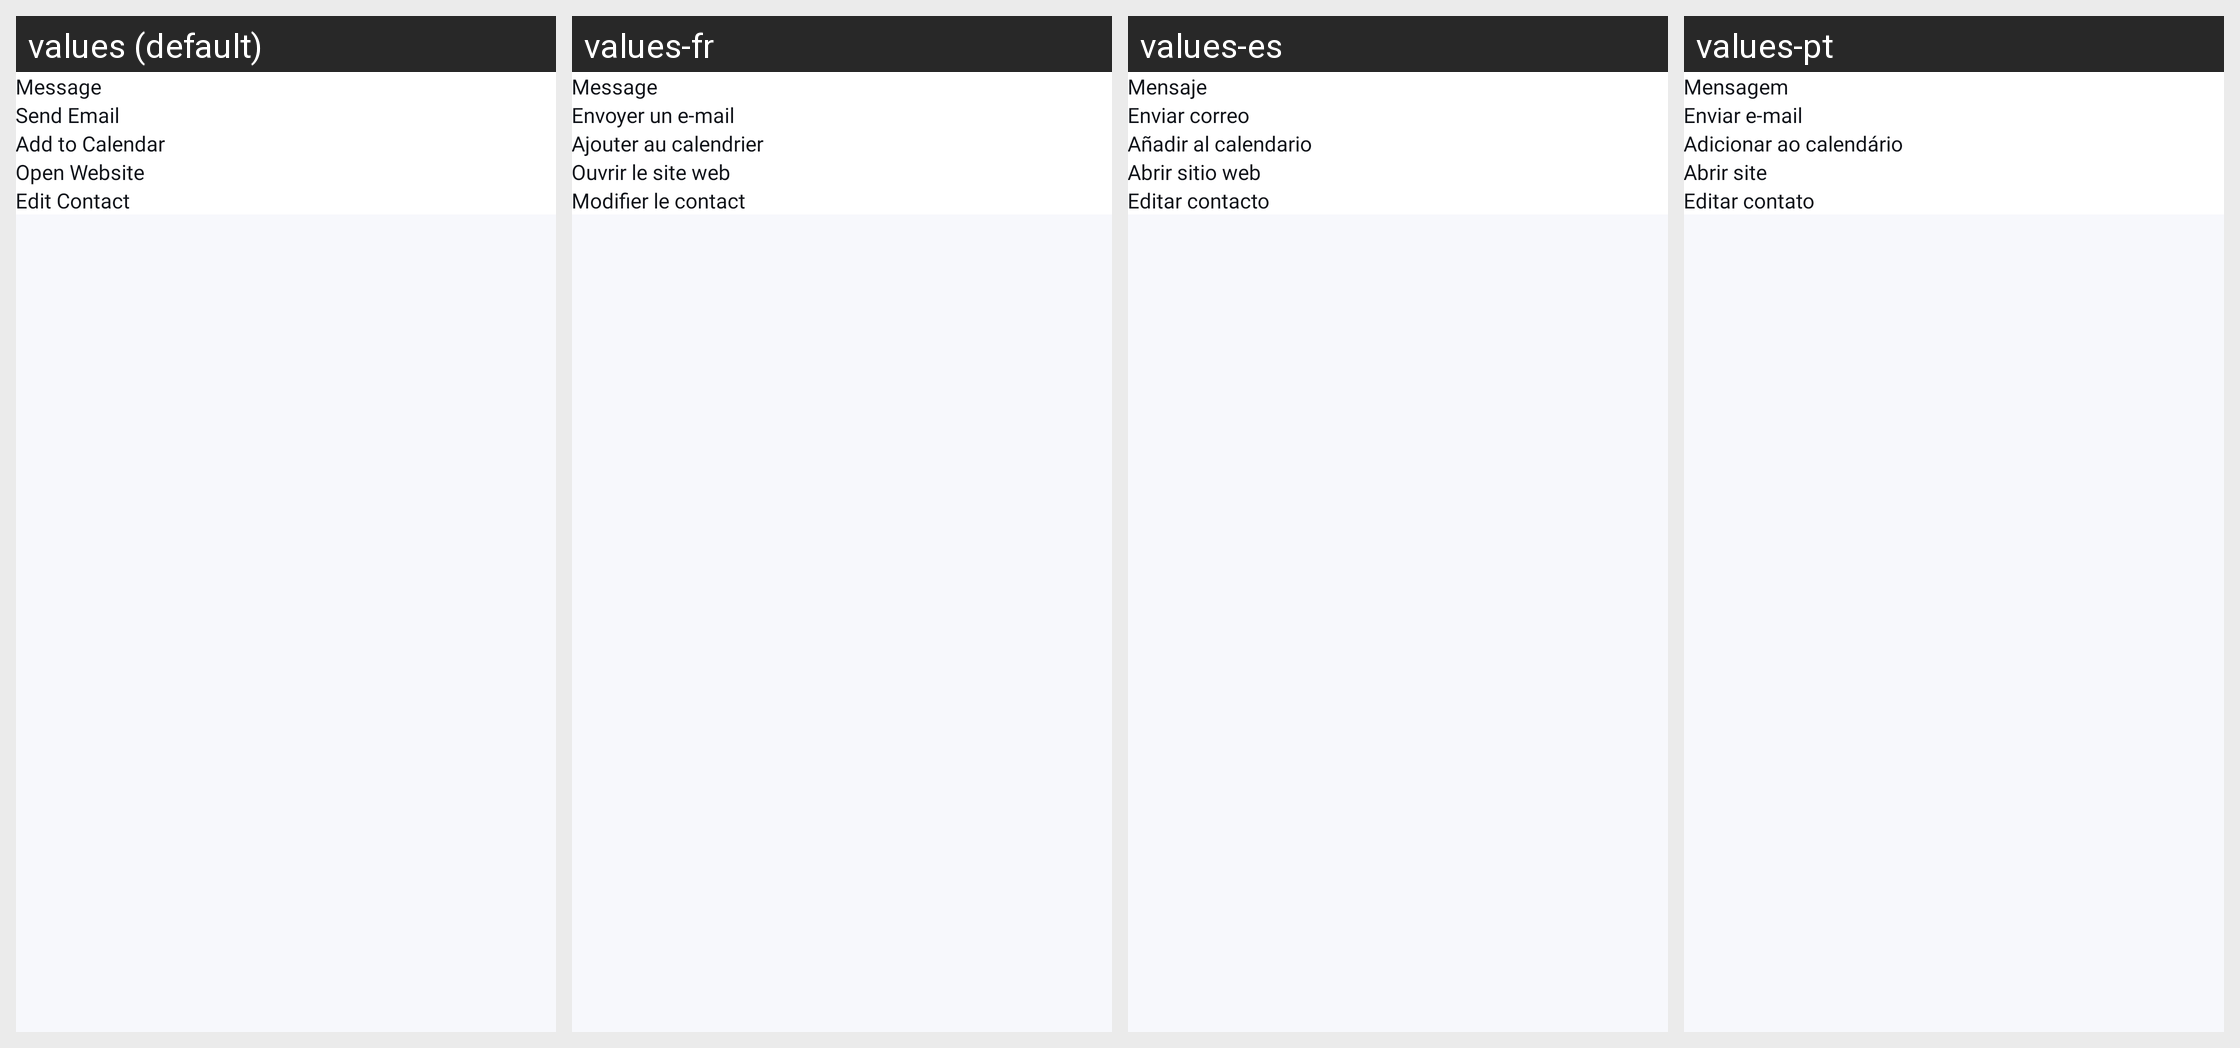

For this localized Android screen grid, give each drawn string resource with its value in every locale shown.
Android screen res/layout/fragment_third.xml rendered under 4 locales, left to right: values (default), values-fr, values-es, values-pt. Device: Nexus 5 (rendered at 1080×1920; each locale shown at half size, 540×960, under a caption strip naming it); theme Theme.CallerIDPhoneLookup.
Other locales in the repository, not shown: values-ar, values-hi, values-ja, values-ru, values-th, values-tr, values-vi, values-zh.
Strings drawn on this screen, with the default value and each locale's value (text and hints the layout hard-codes, and strings that could not be matched under every locale, appear in the picture but are not listed):

message
  values: Message
  values-fr: Message
  values-es: Mensaje
  values-pt: Mensagem

feature_send_email
  values: Send Email
  values-fr: Envoyer un e-mail
  values-es: Enviar correo
  values-pt: Enviar e-mail

feature_calendar
  values: Add to Calendar
  values-fr: Ajouter au calendrier
  values-es: Añadir al calendario
  values-pt: Adicionar ao calendário

feature_web
  values: Open Website
  values-fr: Ouvrir le site web
  values-es: Abrir sitio web
  values-pt: Abrir site

feature_edit_contact
  values: Edit Contact
  values-fr: Modifier le contact
  values-es: Editar contacto
  values-pt: Editar contato
